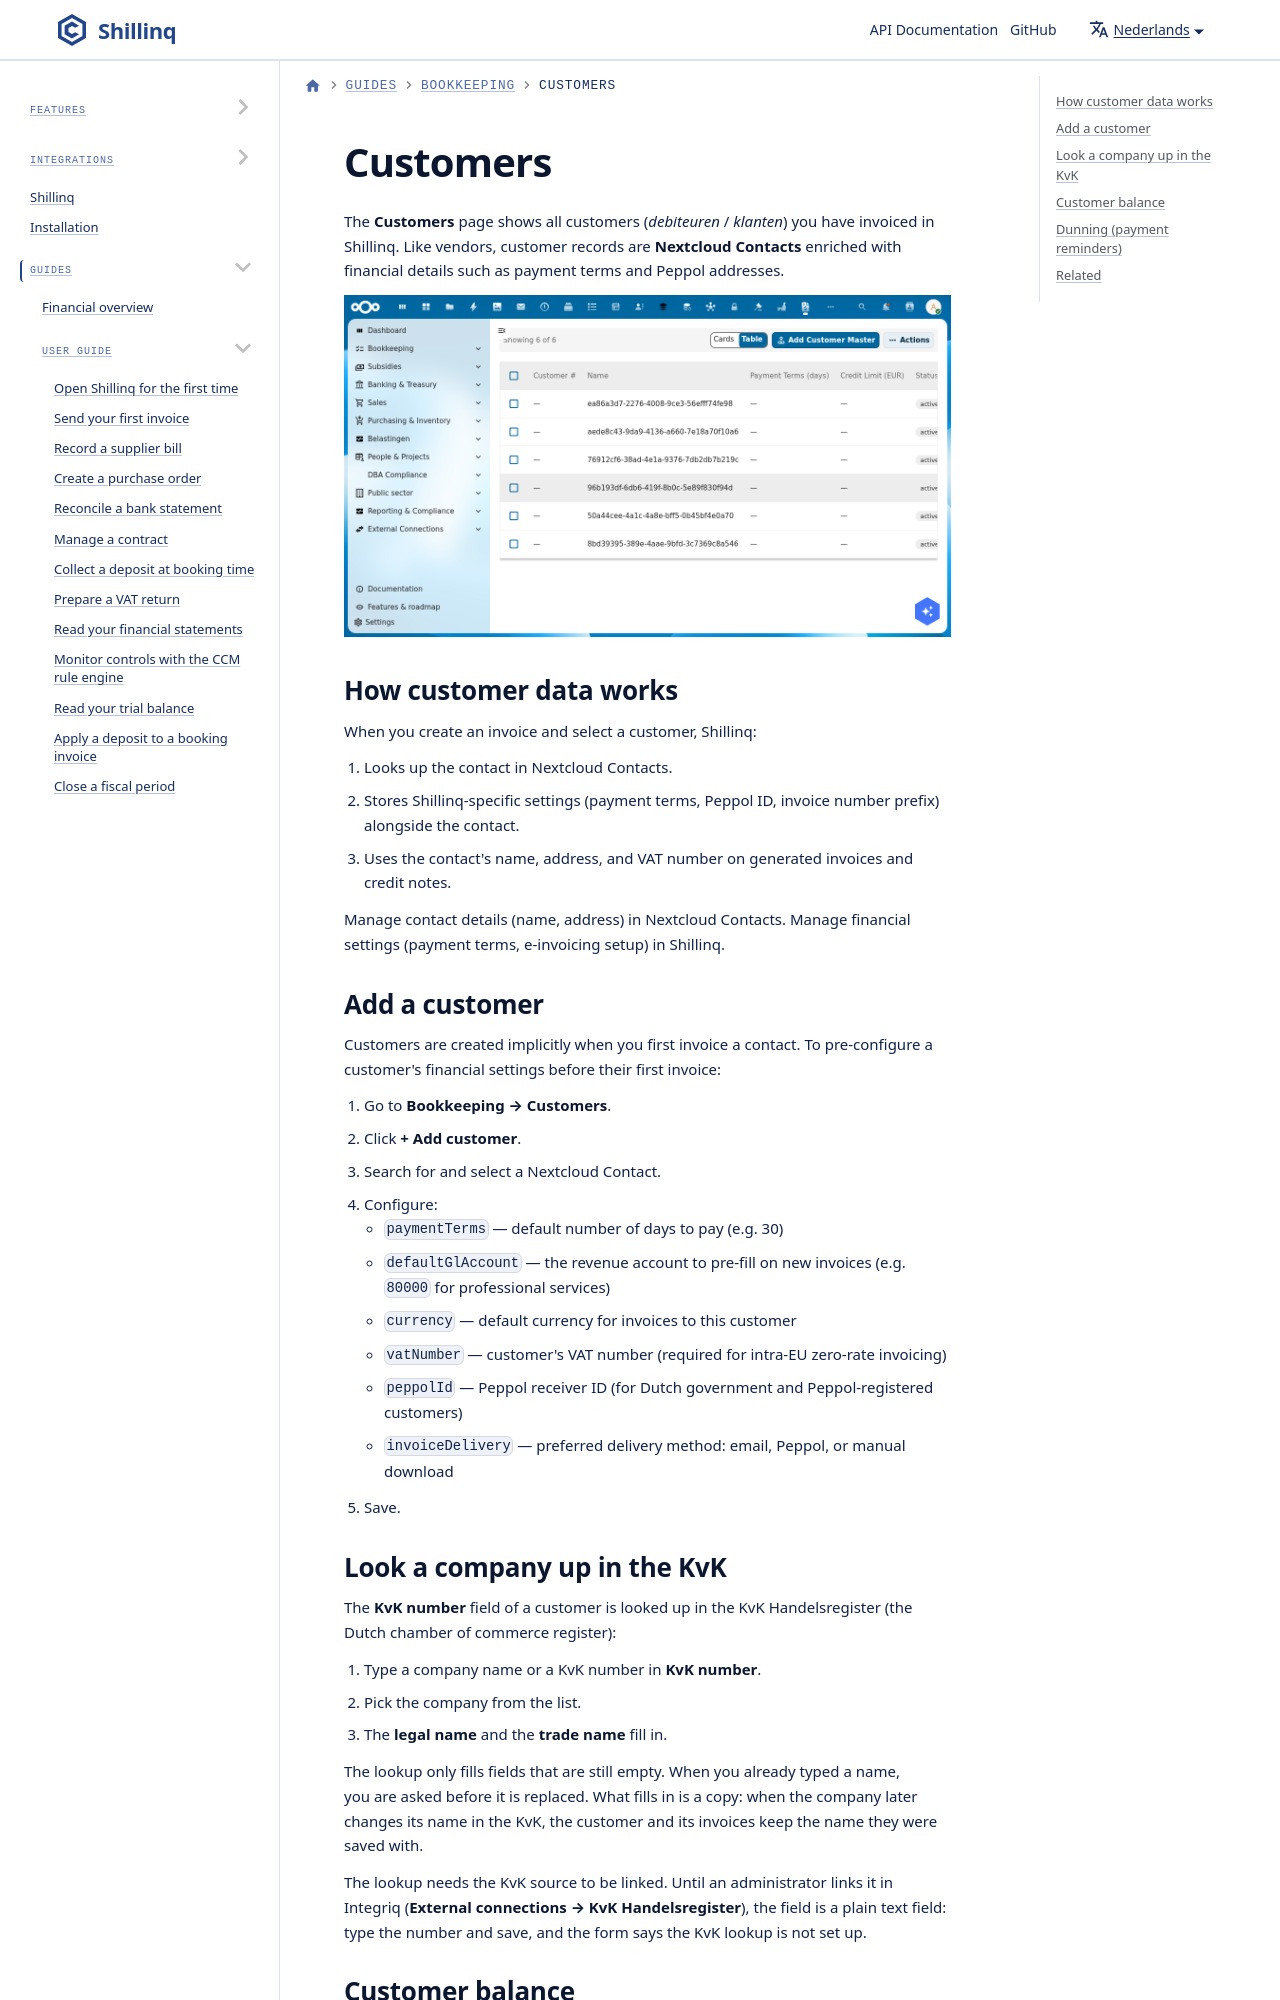

repository: ConductionNL/shillinq · page: nl/docs/user-guide/bookkeeping/customers/index.html · generator: docusaurus

---
sidebar_position: 8
title: Customers
description: Manage your customer (debtor) master data in Shillinq, linked to Nextcloud Contacts.
---

# Customers

The **Customers** page shows all customers (*debiteuren* / *klanten*) you have invoiced in Shillinq. Like vendors, customer records are **Nextcloud Contacts** enriched with financial details such as payment terms and Peppol addresses.
